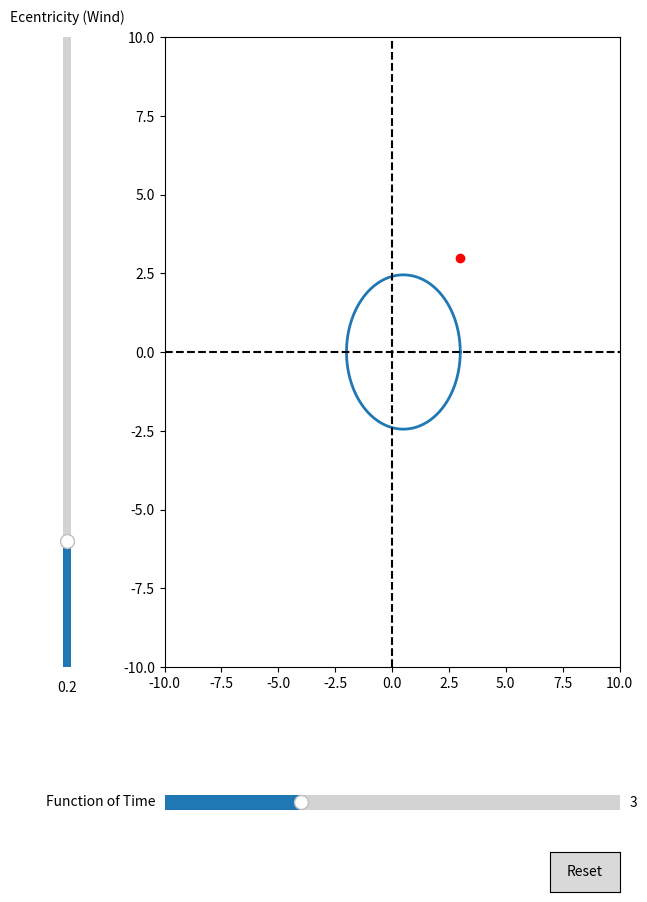

This chart was generated by the following Python code:
import numpy as np
import matplotlib.pyplot as plt
from matplotlib.widgets import Slider, Button
from scipy.integrate import quad

# The parametrized function to be plotted
u = np.linspace(0, 2*np.pi, 100)
epsilon = 0.2
A = np.sqrt((1-epsilon)/(1+epsilon))
h = 3
P = 1

def fx(u, A, epsilon, h):
    return (h*(np.cos(u)+epsilon))/(1+epsilon)

def fy(u, A, epsilon, h):
    return h*A*np.sin(u)

def fA(eps):
    return np.sqrt((1-eps)/(1+eps))

def fq1Deriv(u, A, epsilon, h, P):
    return ((((epsilon*np.sin(u)+(1+epsilon))*np.sqrt(P**2*(1-epsilon*np.cos(u)/(1-epsilon*np.cos(u)))-A**2)))/(1-epsilon*np.cos(u)))/h

def fq1Integrated(u, A, epsilon, h, P):

    xpos = (h*(np.cos(u)+epsilon))/(1+epsilon)

# Create the figure and the line that we will manipulate
fig, ax = plt.subplots()

fig.set_figwidth(7)
fig.set_figheight(10)

line, = plt.plot(fx(u,A,epsilon,h), fy(u,A,epsilon,h), lw=2)
q1, = plt.plot(3,3, 'ro')

plt.axhline(y = 0, color="black", linestyle="--")
plt.axvline(x = 0, color="black", linestyle="--")
plt.xlim([-10, 10])
plt.ylim([-10, 10])

# adjust the main plot to make room for the sliders
plt.subplots_adjust(left=0.25, bottom=0.25)

# Make a horizontal slider to control the frequency.
axh = plt.axes([0.25, 0.1, 0.65, 0.03])
h_slider = Slider(
    ax=axh,
    label='Function of Time',
    valmin=0,
    valmax=10,
    valinit=h,
)

# Make a vertically oriented slider to control the amplitude
axepsilon = plt.axes([0.1, 0.25, 0.0225, 0.63])
epsilon_slider = Slider(
    ax=axepsilon,
    label="Ecentricity (Wind)",
    valmin=0,
    valmax=1,
    valinit=epsilon,
    orientation="vertical"
)


# The function to be called anytime a slider's value changes
# def update(val):
#     line.set_ydata(f(t, epsilon_slider.val, h_slider.val))
#     fig.canvas.draw_idle()

def update(val):
    line.set_xdata(fx(u, fA(epsilon_slider.val), epsilon_slider.val,  h_slider.val))
    line.set_ydata(fy(u, fA(epsilon_slider.val), epsilon_slider.val,  h_slider.val))
    fig.canvas.draw_idle()


# register the update function with each slider
h_slider.on_changed(update)
epsilon_slider.on_changed(update)

# Create a `matplotlib.widgets.Button` to reset the sliders to initial values.
resetax = plt.axes([0.8, 0.025, 0.1, 0.04])
button = Button(resetax, 'Reset', hovercolor='0.975')


def reset(event):
    h_slider.reset()
    epsilon_slider.reset()
button.on_clicked(reset)

plt.show()